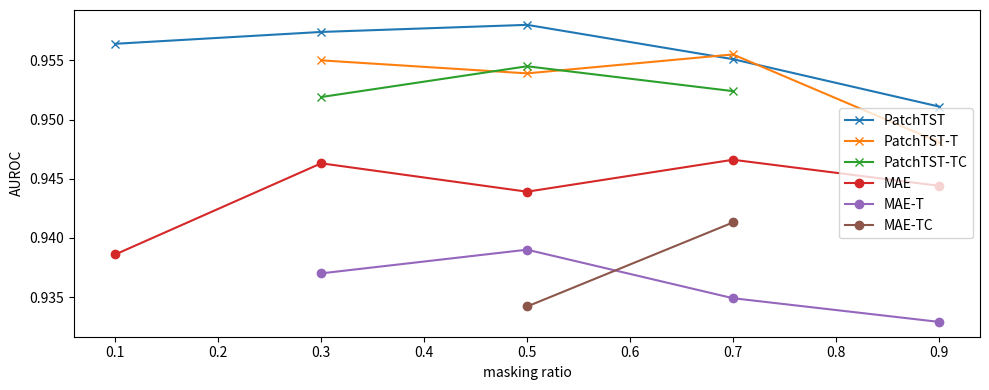

Python code for this plot:
import matplotlib.pyplot as plt

ecg_results_finetuning = {
    "PatchTST": [
        [0.1, 0.3, 0.5, 0.7, 0.9],
        [0.9564, 0.9574, 0.9580, 0.9551, 0.9511],
        "x",
    ],
    "PatchTST-T": [[0.3, 0.5, 0.7, 0.9], [0.9550, 0.9539, 0.9555, 0.9481], "x"],
    "PatchTST-TC": [[0.3, 0.5, 0.7], [0.9519, 0.9545, 0.9524], "x"],
    "MAE": [[0.1, 0.3, 0.5, 0.7, 0.9], [0.9386, 0.9463, 0.9439, 0.9466, 0.9444], "o"],
    "MAE-T": [[0.3, 0.5, 0.7, 0.9], [0.9370, 0.9390, 0.9349, 0.9329], "o"],
    "MAE-TC": [[0.5, 0.7], [0.9342, 0.9413], "o"],
}

plt.figure(figsize=(10, 4))
for k, v in ecg_results_finetuning.items():
    plt.plot(v[0], v[1], marker=v[2], linestyle="-", label=k)

plt.xlabel("masking ratio")
plt.ylabel("AUROC")
plt.legend(loc="right")
plt.tight_layout()
plt.savefig("ecg_results_finetuning.png")
plt.close()

# ettm1_results_finetuning = {
#     "PatchTST": [[0.1, 0.3, 0.5, 0.7, 0.9], [0.9, 0.95, 0.95, 0.95, 0.95], "x"],
#     "PatchTST-T": [[0.1, 0.3, 0.5, 0.7, 0.9], [0.9, 0.95, 0.95, 0.95, 0.9], "x"],
#     "PatchTST-TC": [[0.1, 0.3, 0.5, 0.7, 0.9], [0.9, 0.95, 0.95, 0.9, 0.95], "x"],
#     "MAE": [[0.1, 0.3, 0.5, 0.7, 0.9], [0.9386, 0.9463, 0.9439, 0.9466, 0.9444], "o"],
#     "MAE-T": [[0.3, 0.5, 0.7], [0.9370, 0.9390, 0.9349], "o"],
#     "MAE-TC": [[0.5, 0.7], [0.9342, 0.9413], "o"],
# }


# plt.figure(figsize=(10, 4))
# for k, v in ettm1_results_finetuning.items():
#     plt.plot(v[0], v[1], marker=v[2], linestyle="-", label=k)

# plt.xlabel("masking ratio")
# plt.ylabel("AUROC")
# plt.legend(loc="right")
# plt.tight_layout()
# plt.savefig("ettm1_results_finetuning.png")
# plt.close()
